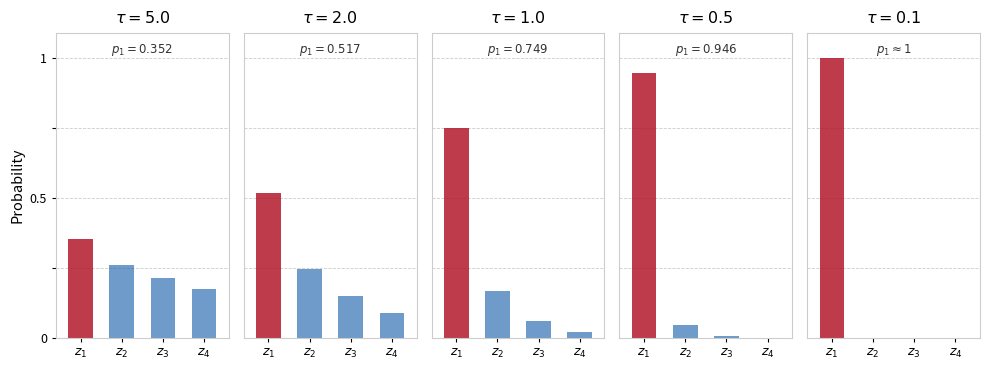

Recreate this plot in Python.
"""Softmax probabilities for fixed logits as temperature decreases."""

import numpy as np
import matplotlib.pyplot as plt
import matplotlib.patches as mpatches
import matplotlib.patheffects as pe


logits = np.array([3.0, 1.5, 0.5, -0.5])
n_classes = len(logits)
class_labels = [r"$z_1$", r"$z_2$", r"$z_3$", r"$z_4$"]
temps = [5.0, 2.0, 1.0, 0.5, 0.1]
argmax_idx = int(np.argmax(logits))


BG = "#ffffff"
C_ARG = "#B2182B"  # red  — argmax class
C_BAR = "#2166AC"  # blue — other classes
GRAY = "#cccccc"


def softmax(z, tau):
    e = np.exp((z - z.max()) / tau)
    return e / e.sum()


fig, axes = plt.subplots(1, len(temps), figsize=(10, 3.8), facecolor=BG)
fig.subplots_adjust(wspace=0.35)

x = np.arange(n_classes)

for i, (ax, tau) in enumerate(zip(axes, temps)):
    probs = softmax(logits, tau)
    ax.set_facecolor(BG)

    colors = [C_ARG if j == argmax_idx else C_BAR for j in range(n_classes)]
    alphas = [0.85 if j == argmax_idx else 0.65 for j in range(n_classes)]
    for j in range(n_classes):
        ax.bar(x[j], probs[j], color=colors[j], alpha=alphas[j], width=0.6, zorder=2)

    for y in [0.25, 0.5, 0.75, 1.0]:
        ax.axhline(y, color=GRAY, linewidth=0.6, linestyle="--", zorder=1)

    ax.set_xlim(-0.6, n_classes - 0.4)
    ax.set_ylim(0, 1.09)
    ax.set_xticks(x)
    ax.set_xticklabels(class_labels, fontsize=10.5)

    if i == 0:
        ax.set_yticks([0, 0.25, 0.5, 0.75, 1.0])
        ax.set_yticklabels(["0", "", "0.5", "", "1"], fontsize=9)
        ax.set_ylabel("Probability", fontsize=10.5)
    else:
        ax.set_yticks([])

    ax.set_title(rf"$\tau = {tau}$", fontsize=11.5, pad=7)

    p_max = probs[argmax_idx]
    label = rf"$p_1={p_max:.3f}$" if p_max < 0.999 else r"$p_1\approx 1$"
    ax.text(
        0.5,
        0.97,
        label,
        ha="center",
        va="top",
        transform=ax.transAxes,
        fontsize=8.5,
        color="#333333",
    )

    for sp in ax.spines.values():
        sp.set_edgecolor(GRAY)
    ax.tick_params(length=3, labelsize=9)


plt.tight_layout()
plt.savefig("softmax_temperature.png", dpi=180, bbox_inches="tight", facecolor=BG)
plt.show()
print("Saved: softmax_temperature.png")
